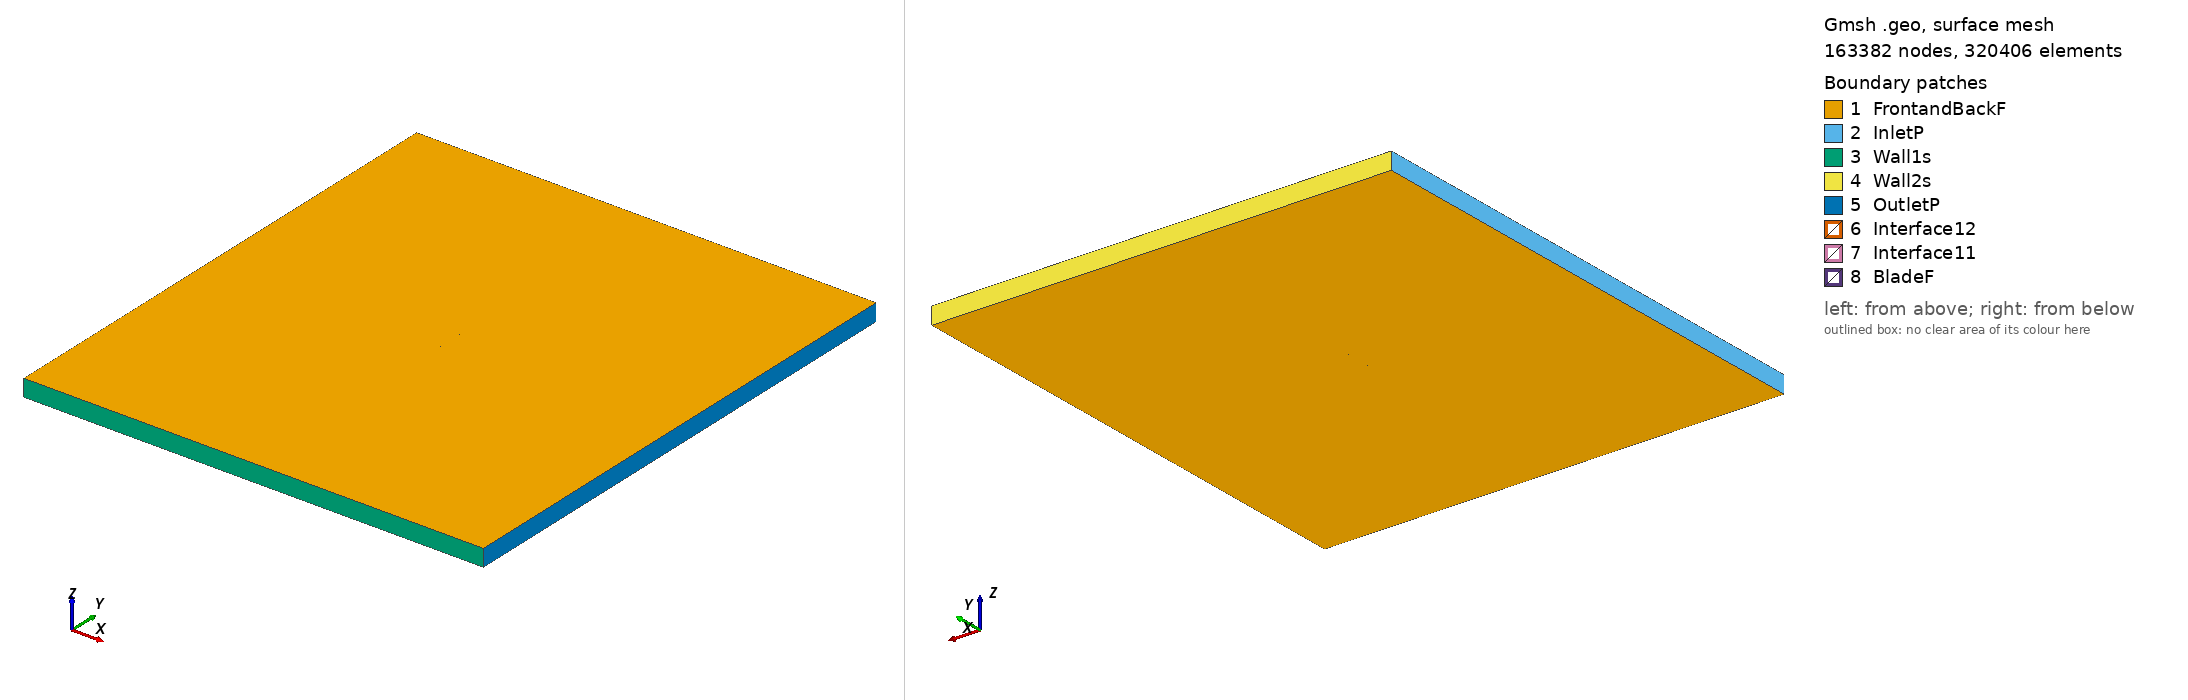

Gmsh geometry script, surface-meshed: 163382 nodes, 320406 surface elements. Boundary patches (legend numbers): 1 FrontandBackF, 2 InletP, 3 Wall1s, 4 Wall2s, 5 OutletP, 6 Interface12, 7 Interface11, 8 BladeF. Left view from above one corner, right view from below the opposite corner. Legend entries are the model's physical surfaces. The drawing asked Gmsh for element sizes between 1% and 20% of the model's largest extent; the script's own settings can give other sizes.

=== giiik_tsr_1.3446_aoa_9.3034.geo (drawn) ===
SetFactory("OpenCASCADE");

Point(1) = {0.074166, 0.722516, 0, 1.0};
Point(2) = {0.073907, 0.722591, 0, 1.0};
Point(3) = {0.066290, 0.724798, 0, 1.0};
Point(4) = {0.058673, 0.727003, 0, 1.0};
Point(5) = {0.051053, 0.729193, 0, 1.0};
Point(6) = {0.043425, 0.731331, 0, 1.0};
Point(7) = {0.035789, 0.733426, 0, 1.0};
Point(8) = {0.028146, 0.735480, 0, 1.0};
Point(9) = {0.020485, 0.737429, 0, 1.0};
Point(10) = {0.012807, 0.739282, 0, 1.0};
Point(11) = {0.005112, 0.741033, 0, 1.0};
Point(12) = {-0.002597, 0.742698, 0, 1.0};
Point(13) = {-0.010317, 0.744302, 0, 1.0};
Point(14) = {-0.018062, 0.745764, 0, 1.0};
Point(15) = {-0.025838, 0.747040, 0, 1.0};
Point(16) = {-0.033644, 0.748143, 0, 1.0};
Point(17) = {-0.041485, 0.749041, 0, 1.0};
Point(18) = {-0.049368, 0.749693, 0, 1.0};
Point(19) = {-0.057311, 0.750000, 0, 1.0};
Point(20) = {-0.061316, 0.749954, 0, 1.0};
Point(21) = {-0.065354, 0.749717, 0, 1.0};
Point(22) = {-0.069462, 0.749069, 0, 1.0};
Point(23) = {-0.071578, 0.748388, 0, 1.0};
Point(24) = {-0.072458, 0.747915, 0, 1.0};
Point(25) = {-0.072912, 0.747599, 0, 1.0};
Point(26) = {-0.074013, 0.745837, 0, 1.0};
Point(27) = {-0.073474, 0.744320, 0, 1.0};
Point(28) = {-0.073126, 0.744017, 0, 1.0};
Point(29) = {-0.072402, 0.743577, 0, 1.0};
Point(30) = {-0.070514, 0.742932, 0, 1.0};
Point(31) = {-0.066678, 0.741988, 0, 1.0};
Point(32) = {-0.062832, 0.741104, 0, 1.0};
Point(33) = {-0.058981, 0.740248, 0, 1.0};
Point(34) = {-0.051268, 0.738602, 0, 1.0};
Point(35) = {-0.043545, 0.737018, 0, 1.0};
Point(36) = {-0.035817, 0.735461, 0, 1.0};
Point(37) = {-0.028080, 0.733955, 0, 1.0};
Point(38) = {-0.020333, 0.732508, 0, 1.0};
Point(39) = {-0.012574, 0.731132, 0, 1.0};
Point(40) = {-0.004799, 0.729845, 0, 1.0};
Point(41) = {0.002990, 0.728645, 0, 1.0};
Point(42) = {0.010795, 0.727538, 0, 1.0};
Point(43) = {0.018615, 0.726513, 0, 1.0};
Point(44) = {0.026450, 0.725582, 0, 1.0};
Point(45) = {0.034304, 0.724762, 0, 1.0};
Point(46) = {0.042170, 0.724010, 0, 1.0};
Point(47) = {0.050039, 0.723274, 0, 1.0};
Point(48) = {0.057908, 0.722537, 0, 1.0};
Point(49) = {0.065777, 0.721801, 0, 1.0};
Point(50) = {0.073645, 0.721066, 0, 1.0};
Point(51) = {0.073923, 0.721037, 0, 1.0};
Point(52) = {-0.074166, -0.722516, 0, 1.0};
Point(53) = {-0.073907, -0.722591, 0, 1.0};
Point(54) = {-0.066290, -0.724798, 0, 1.0};
Point(55) = {-0.058673, -0.727003, 0, 1.0};
Point(56) = {-0.051053, -0.729193, 0, 1.0};
Point(57) = {-0.043425, -0.731331, 0, 1.0};
Point(58) = {-0.035789, -0.733426, 0, 1.0};
Point(59) = {-0.028146, -0.735480, 0, 1.0};
Point(60) = {-0.020485, -0.737429, 0, 1.0};
Point(61) = {-0.012807, -0.739282, 0, 1.0};
Point(62) = {-0.005112, -0.741033, 0, 1.0};
Point(63) = {0.002597, -0.742698, 0, 1.0};
Point(64) = {0.010317, -0.744302, 0, 1.0};
Point(65) = {0.018062, -0.745764, 0, 1.0};
Point(66) = {0.025838, -0.747040, 0, 1.0};
Point(67) = {0.033644, -0.748143, 0, 1.0};
Point(68) = {0.041485, -0.749041, 0, 1.0};
Point(69) = {0.049368, -0.749693, 0, 1.0};
Point(70) = {0.057311, -0.750000, 0, 1.0};
Point(71) = {0.061316, -0.749954, 0, 1.0};
Point(72) = {0.065354, -0.749717, 0, 1.0};
Point(73) = {0.069462, -0.749069, 0, 1.0};
Point(74) = {0.071578, -0.748388, 0, 1.0};
Point(75) = {0.072458, -0.747915, 0, 1.0};
Point(76) = {0.072912, -0.747599, 0, 1.0};
Point(77) = {0.074013, -0.745837, 0, 1.0};
Point(78) = {0.073474, -0.744320, 0, 1.0};
Point(79) = {0.073126, -0.744017, 0, 1.0};
Point(80) = {0.072402, -0.743577, 0, 1.0};
Point(81) = {0.070514, -0.742932, 0, 1.0};
Point(82) = {0.066678, -0.741988, 0, 1.0};
Point(83) = {0.062832, -0.741104, 0, 1.0};
Point(84) = {0.058981, -0.740248, 0, 1.0};
Point(85) = {0.051268, -0.738602, 0, 1.0};
Point(86) = {0.043545, -0.737018, 0, 1.0};
Point(87) = {0.035817, -0.735461, 0, 1.0};
Point(88) = {0.028080, -0.733955, 0, 1.0};
Point(89) = {0.020333, -0.732508, 0, 1.0};
Point(90) = {0.012574, -0.731132, 0, 1.0};
Point(91) = {0.004799, -0.729845, 0, 1.0};
Point(92) = {-0.002990, -0.728645, 0, 1.0};
Point(93) = {-0.010795, -0.727538, 0, 1.0};
Point(94) = {-0.018615, -0.726513, 0, 1.0};
Point(95) = {-0.026450, -0.725582, 0, 1.0};
Point(96) = {-0.034304, -0.724762, 0, 1.0};
Point(97) = {-0.042170, -0.724010, 0, 1.0};
Point(98) = {-0.050039, -0.723274, 0, 1.0};
Point(99) = {-0.057908, -0.722537, 0, 1.0};
Point(100) = {-0.065777, -0.721801, 0, 1.0};
Point(101) = {-0.073645, -0.721066, 0, 1.0};
Point(102) = {-0.073923, -0.721037, 0, 1.0};

// Lines: first blade (splines 1-4)
Spline(1) = {1:16};
Spline(2) = {16:36};
Spline(3) = {36:51};
Spline(4) = {51,1};

// Lines: second blade (splines 5-8)
Spline(5) = {52:67};
Spline(6) = {67:87};
Spline(7) = {87:102};
Spline(8) = {102,52};

// Outer domain (points 20001-4 and lines)
Point(103) = {-13.50000000, -15.00000000, 0, 1.0};
Point(104) = {-13.50000000, 15.00000000, 0, 1.0};
Point(105) = {13.50000000, 15.00000000, 0, 1.0};
Point(106) = {13.50000000, -15.00000000, 0, 1.0};
Line(11) = {103, 104};
Line(12) = {104, 105};
Line(13) = {105, 106};
Line(14) = {103, 106};

// Interface (between moving and stationary domain) (circles)
Circle(9) = {0, 0, 0, 0.80000000, 0, 2*Pi};
Circle(10) = {0, 0, 0, 0.80000000, 0, 2*Pi};

// Loops collect Lines/Splines/etc (blade1, blade2, domain, first circle)
Line Loop(1) = {1:4};
Line Loop(2) = {5:8};
Line Loop(3) = {11,12,13,-14};
Line Loop(4) = {9};

// BooleanDifference cuts out the circle/interface from the domain
Plane Surface(1) = {3};
Plane Surface(2) = {4};
BooleanDifference{ Surface{1}; Delete;}{ Surface{2}; Delete;}

// This one cuts out the blades from the inner circle/interface
Line Loop(6) = {10};
Plane Surface(5) = {6};
Plane Surface(6) = {1};
Plane Surface(7) = {2};
BooleanDifference{ Surface{5}; Delete;}{ Surface{6,7}; Delete;}

// extrude to 3rd dimension
Extrude {0, 0, 1} {Surface{1}; Surface{5}; Layers{1}; Recombine;}

// Physical Surfaces are the named boundaries (patches)
Physical Surface("Interface11") = {12};
Physical Surface("Interface12") = {10};

// sides of domain
Physical Surface("InletP") = {6};
Physical Surface("OutletP") = {9};

// top and bottom of domain
Physical Surface("Wall1s") = {7};
Physical Surface("Wall2s") = {8};

// Check FrontandBackF by ensuring there is nothing in the 3rd dimension
Physical Surface("FrontandBackF") = {1,11,5,21};
Physical Surface("BladeF") = {13:20};
Physical Volume("Turbine") = {2};
Physical Volume("Farfield") = {1};

// settings for airfoil boundary layer
Field[1] = BoundaryLayer;
Field[1].EdgesList = {1:8};
Field[1].hwall_n = 1e-3;
Field[1].thickness = 1.5e-2;
Field[1].ratio = 1.05;
Field[1].Quads = 1;
BoundaryLayer Field = 1;

// control points for mesh (blade and interface)
// floor((arc length / 1.5mm)/ 6) -> Transfinite Line
Transfinite Line {1,2,3,5,6,7} = 33 Using Progression 1;
Transfinite Line {4,8} = 2 Using Progression 1;
Transfinite Line {9, 15} = 800 Using Progression 1;

// For more information on gmsh syntax, visit http://gmsh.info/doc/texinfo/gmsh.html
